Run: headless pygame with SDL's dummy video driver; simulated clock (each Clock.tick advances the game by its frame time, no real sleeping); random seed 0; keys injected as events and as key.get_pressed() state; mouse plan: one left click at the window centre at the start of phase 2, then a move to the lower-right quarter at the start of phase 3.
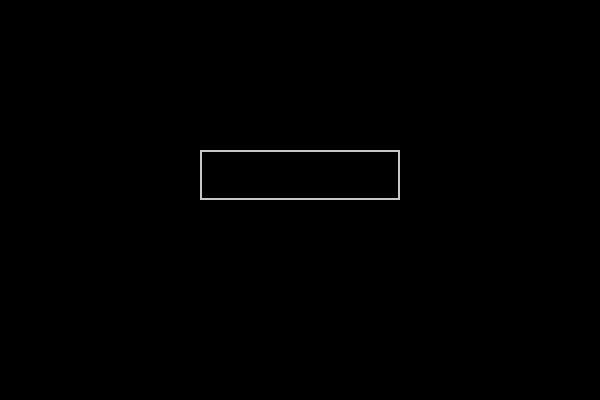
Frame 1 of 4 · flips 1–60 · no input
Frame 2 of 4 · flips 61–180 · clicked the window centre · tapped SPACE, RETURN · held RIGHT (→), D · screen unchanged from frame 1, image omitted
Frame 3 of 4 · flips 181–300 · moved the mouse to the lower-right quarter · held DOWN (↓), S · screen unchanged from frame 2, image omitted
Frame 4 of 4 · flips 301–420 · held LEFT (←), A, UP (↑), W · screen unchanged from frame 3, image omitted

The pygame program that drew these frames:


import random
import pygame

def code1():
    return [random.randint(0, 9) for _ in range(4)]

globcode = code1()

def compare(globbornes, globcode):
    Bon_endroit = sum(1 for a, b in zip(globbornes, globcode) if a == b)
    Mauvais_endroit = sum(min(globbornes.count(n), globcode.count(n)) for n in set(globcode)) - Bon_endroit
    return Bon_endroit, Mauvais_endroit

def main():
    pygame.init()
    screen = pygame.display.set_mode((600, 400))
    pygame.display.set_caption("Crack the Code")
    
    WHITE = (255, 255, 255)
    BLACK = (0, 0, 0)
    GRAY = (200, 200, 200)
    font = pygame.font.Font(None, 50)
    
    input_box = pygame.Rect(200, 150, 200, 50)
    color_active, color_inactive = WHITE, GRAY
    color = color_inactive
    active = False
    text = ""
    message = ""
    historique = []
    
    running = True
    while running:
        screen.fill(BLACK)
        
        for event in pygame.event.get():
            if event.type == pygame.QUIT:
                running = False
            if event.type == pygame.MOUSEBUTTONDOWN:
                active = input_box.collidepoint(event.pos)
                color = color_active if active else color_inactive
            if event.type == pygame.KEYDOWN and active:
                if event.key == pygame.K_RETURN:
                    if len(text) == 4 and text.isdigit():
                        guess = [int(ch) for ch in text]
                        historique.append(text)
                        bon, mauvais = compare(guess, globcode)
                        message = f"{bon} bien placé, {mauvais} mal placé"
                        if bon == 4:
                            message = "Bravo, code trouvé !"
                    text = ""
                elif event.key == pygame.K_BACKSPACE:
                    text = text[:-1]
                else:
                    if len(text) < 4 and event.unicode.isdigit():
                        text += event.unicode
        
        pygame.draw.rect(screen, color, input_box, 2)
        txt_surface = font.render(text, True, WHITE)
        screen.blit(txt_surface, (input_box.x + 10, input_box.y + 10))
        
        msg_surface = font.render(message, True, WHITE)
        screen.blit(msg_surface, (200, 250))
        
        y_offset = 300
        for past_guess in historique[-5:]:
            past_surface = font.render(past_guess, True, WHITE)
            screen.blit(past_surface, (200, y_offset))
            y_offset += 30
        
        pygame.display.flip()
    
    pygame.quit()

if __name__ == "__main__":
    main()
